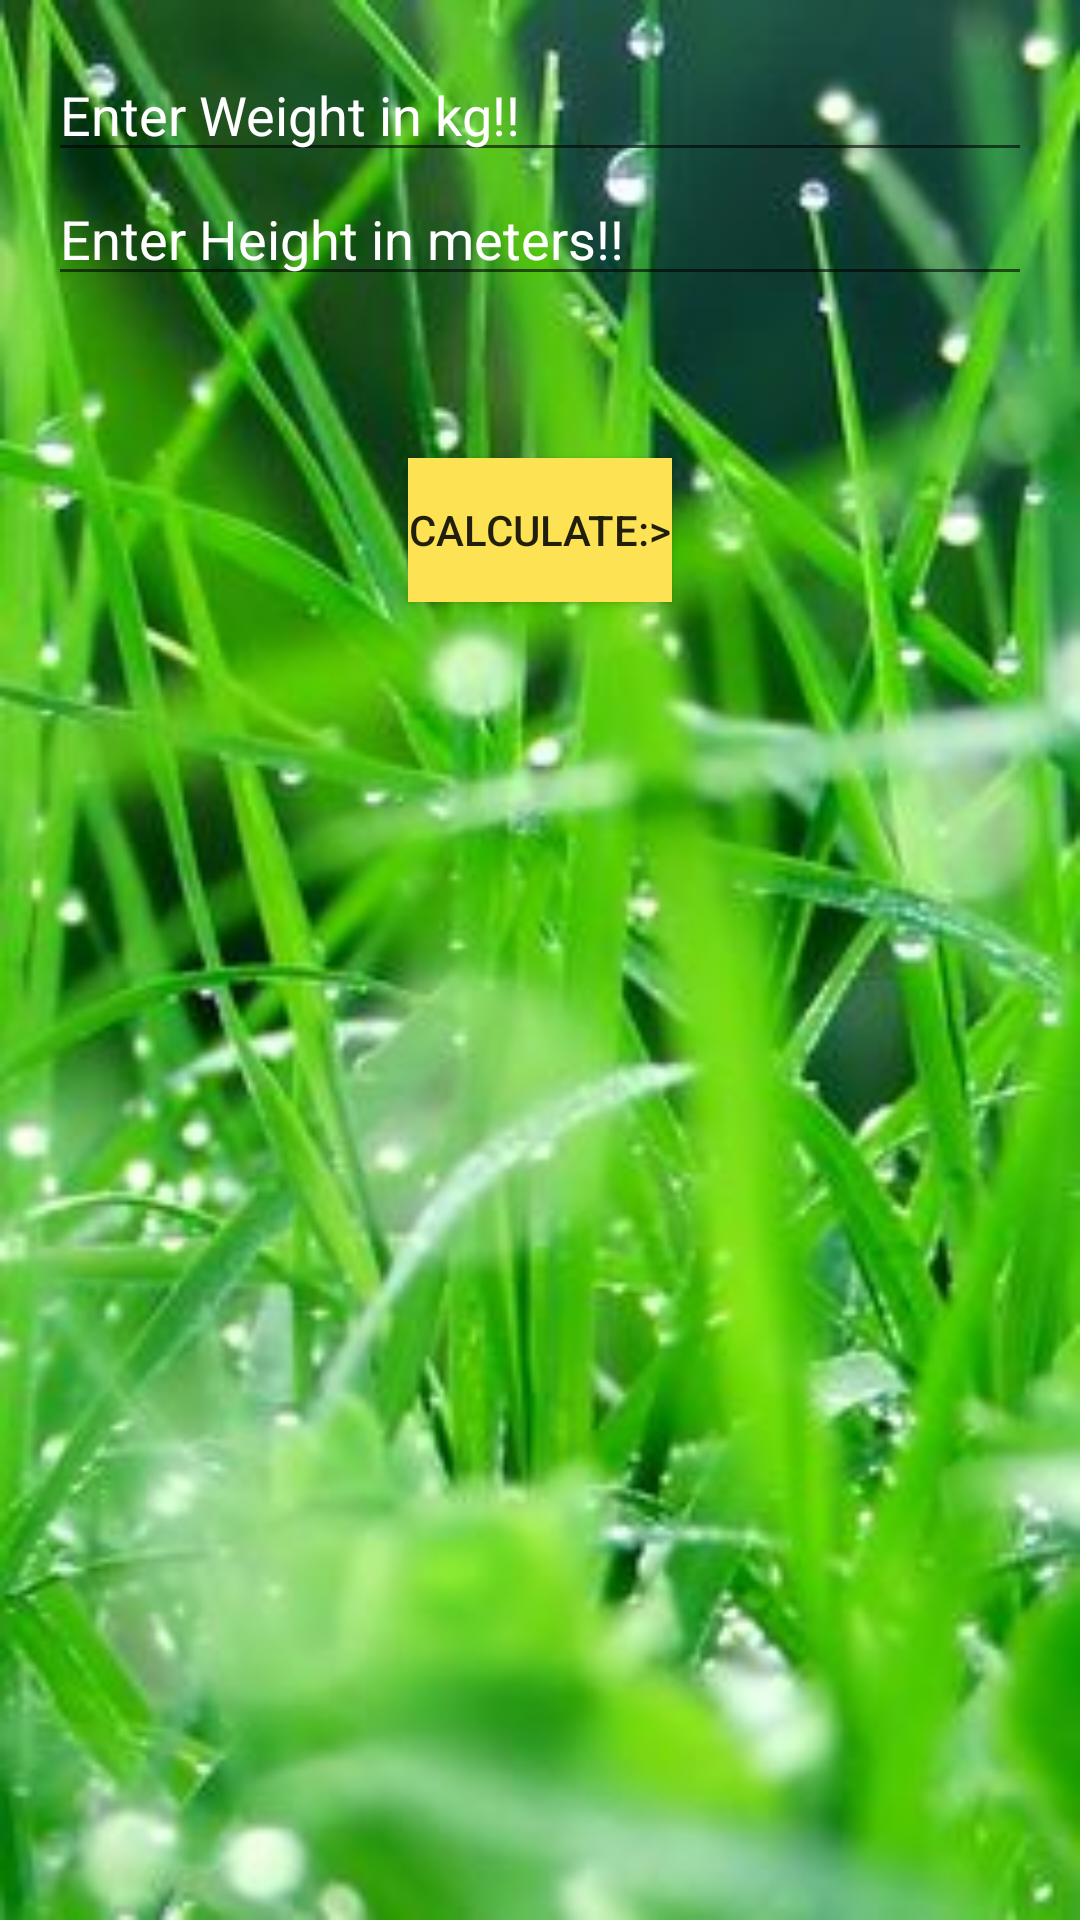

Here is an Android app screen rendered from its layout file. Give the layout XML and the strings, colors and styles it references.
<!-- AndroidManifest.xml: application theme AppTheme -->
<!-- res/layout/activity_bmi.xml -->
<RelativeLayout xmlns:android="http://schemas.android.com/apk/res/android"
    xmlns:tools="http://schemas.android.com/tools" android:layout_width="match_parent"
    android:layout_height="match_parent" android:paddingLeft="@dimen/activity_horizontal_margin"
    android:paddingRight="@dimen/activity_horizontal_margin"
    android:paddingTop="@dimen/activity_vertical_margin2"
    android:paddingBottom="@dimen/activity_vertical_margin2"
    tools:context="com.example.murugesan.mygymapplication.BmiActivity"
    android:background="@drawable/bmii">



    <EditText
        android:layout_width="wrap_content"
        android:layout_height="wrap_content"
        android:id="@+id/editText1"
        android:layout_alignParentLeft="true"
        android:layout_alignParentStart="true"
        android:layout_alignParentRight="true"
        android:layout_alignParentEnd="true"
        android:hint="@string/edit_Text1"
        android:textColorHint="#ffffff"/>

    <EditText
        android:layout_width="wrap_content"
        android:layout_height="wrap_content"
        android:id="@+id/editText2"
        android:hint="@string/edit_Text2"
        android:layout_below="@+id/editText1"
        android:layout_alignParentRight="true"
        android:layout_alignParentEnd="true"
        android:layout_alignParentLeft="true"
        android:layout_alignParentStart="true"
        android:textColorHint="#ffffff"/>

    <Button
        android:layout_width="wrap_content"
        android:layout_height="wrap_content"
        android:text="@string/button_send9"
        android:id="@+id/button2"
        android:layout_below="@+id/editText2"
        android:layout_centerHorizontal="true"
        android:layout_marginTop="54dp"
        android:onClick="resultBmi"
        android:background="#fde253"/>

</RelativeLayout>
<!-- resources referenced by this layout -->
<resources>
  <dimen name="activity_horizontal_margin">16dp</dimen>
  <dimen name="activity_vertical_margin2">16dp</dimen>
  <!-- drawable bmii: jpg bitmap (drawable, 22811 bytes) -->
  <string name="button_send9">Calculate:&gt;</string>
  <string name="edit_Text1">Enter Weight in kg!!</string>
  <string name="edit_Text2">Enter Height in meters!!</string>
  <style name="AppTheme" parent="Base.Theme.AppCompat.Light">
  
  
      </style>
</resources>
